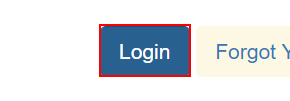
Task: The project will navigate to ACME System 1, logs in, navigate to the Download Client and Support page, downloads the documents under legacy sytsem, and finally logs out
Workflow: login

Step 1: find the button

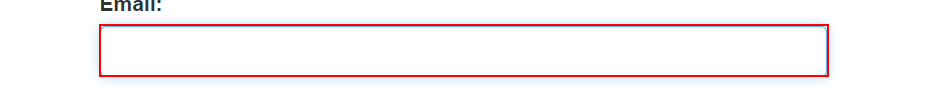
Step 2 [else]: type [UserName] into the text box

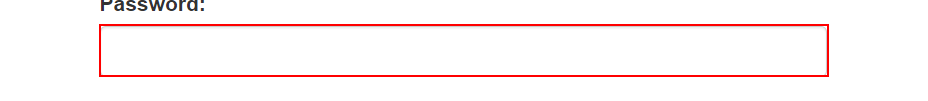
Step 3: type a value into the text box

Step 4: click on the button (same screen as step 1)

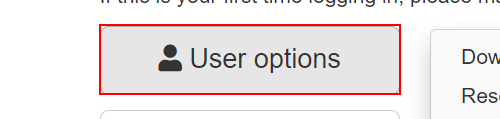
Step 5: click on the button
